Photos from the image-classification dataset "data" in the GitHub repository wuyinwuxian/Neural_Networks_froth_flotation. Its 3 classes are: high, low, medium.

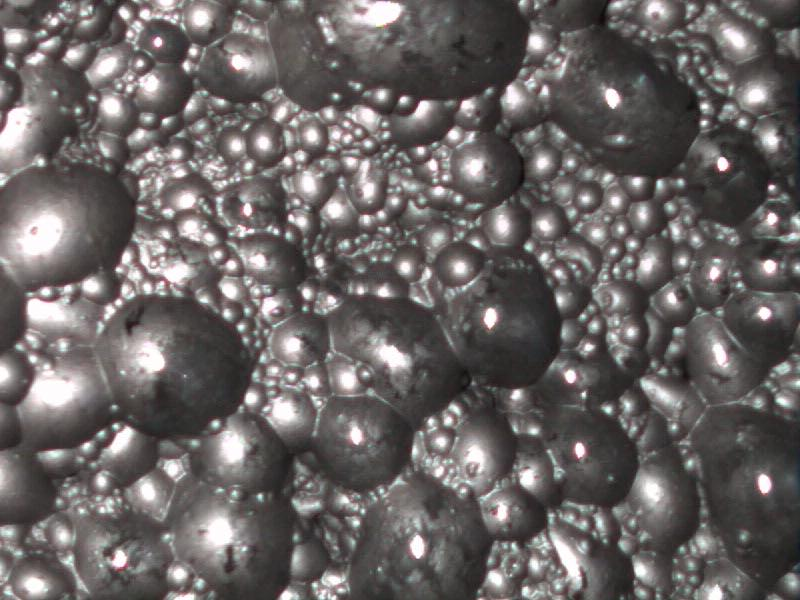
Label: low

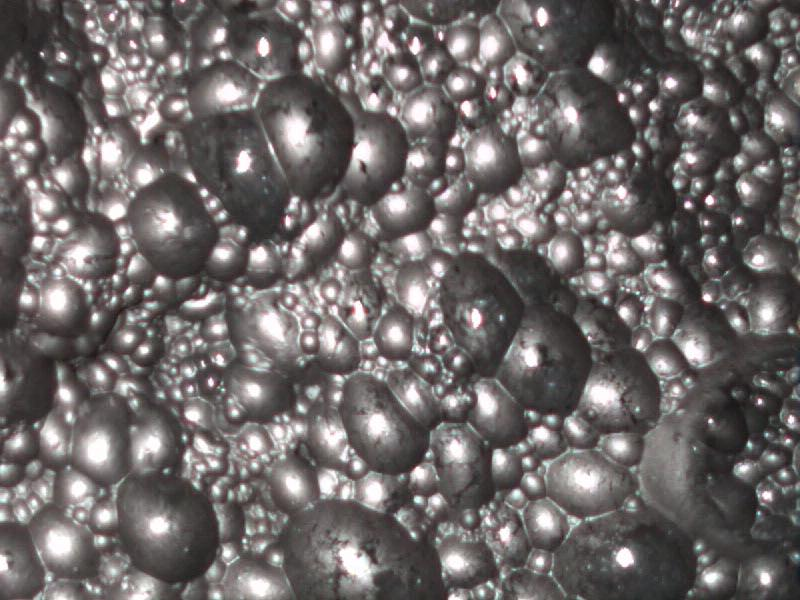
Label: low

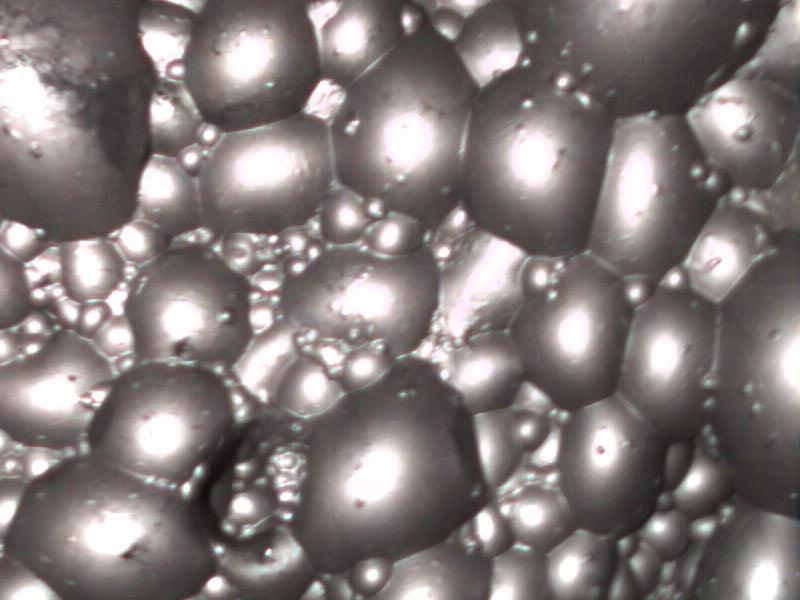
Label: high

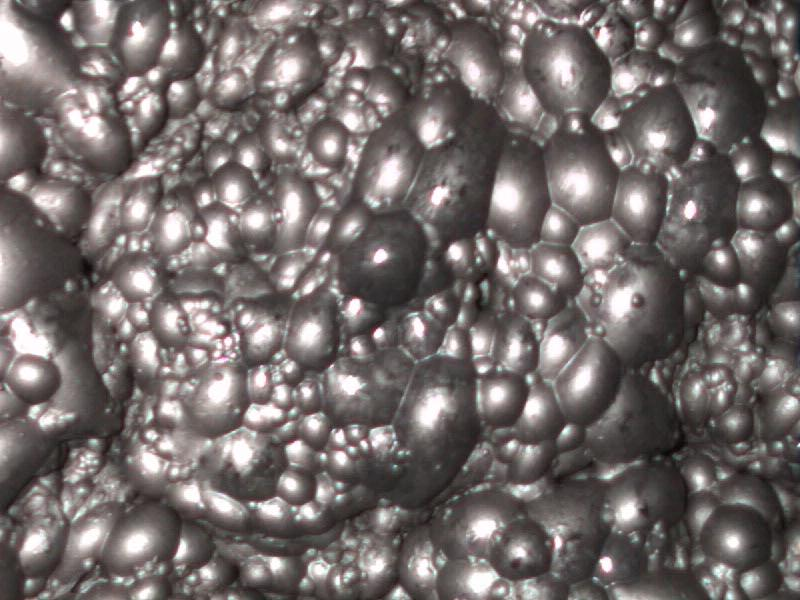
Label: medium

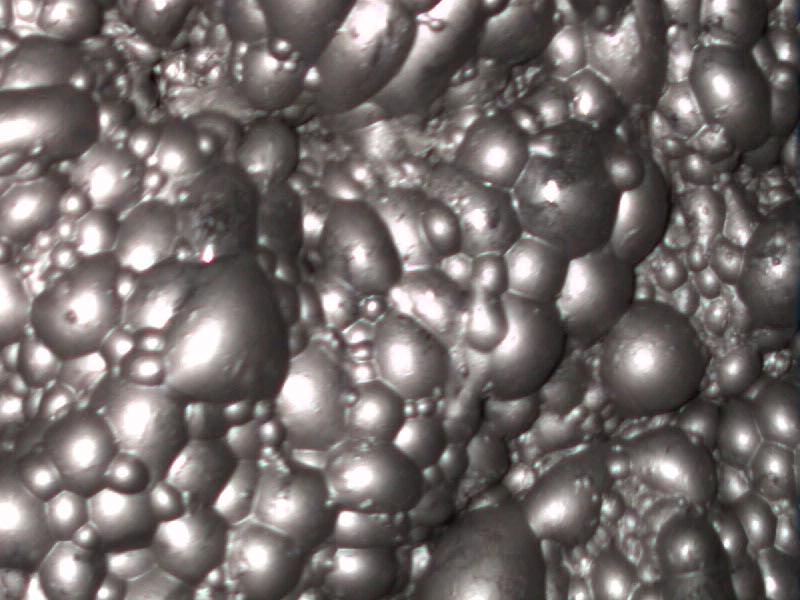
Label: medium

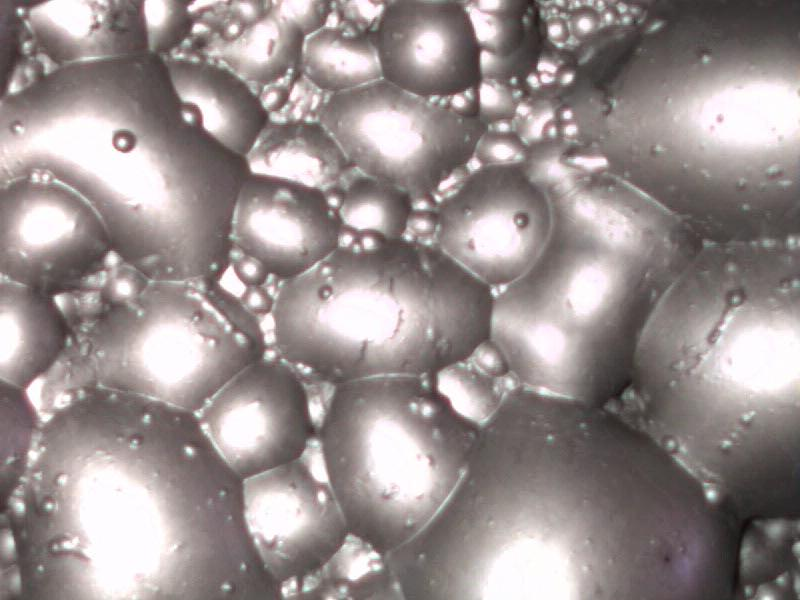
Label: high
